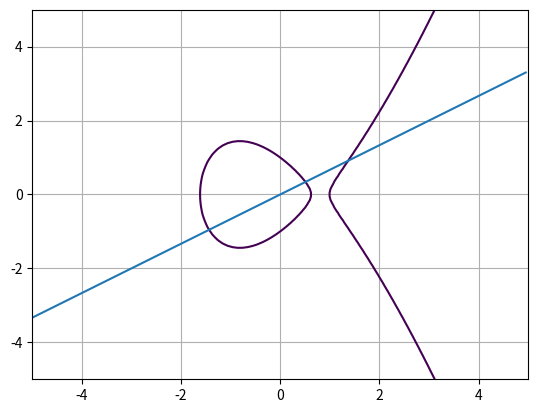

The script that saved this image:
import matplotlib.pyplot as plt
import numpy as np

A = -2
B = 1
slope = 2/3

y, x = np.ogrid[-5:5:100j, -5:5:100j]
xl = np.arange(-5, 5, 0.05)
yl = slope * xl
plt.contour(x.ravel(), y.ravel(), pow(y, 2) - pow(x, 3) - x * A - B, [0])
plt.grid()
plt.plot(xl, yl)
plt.show()